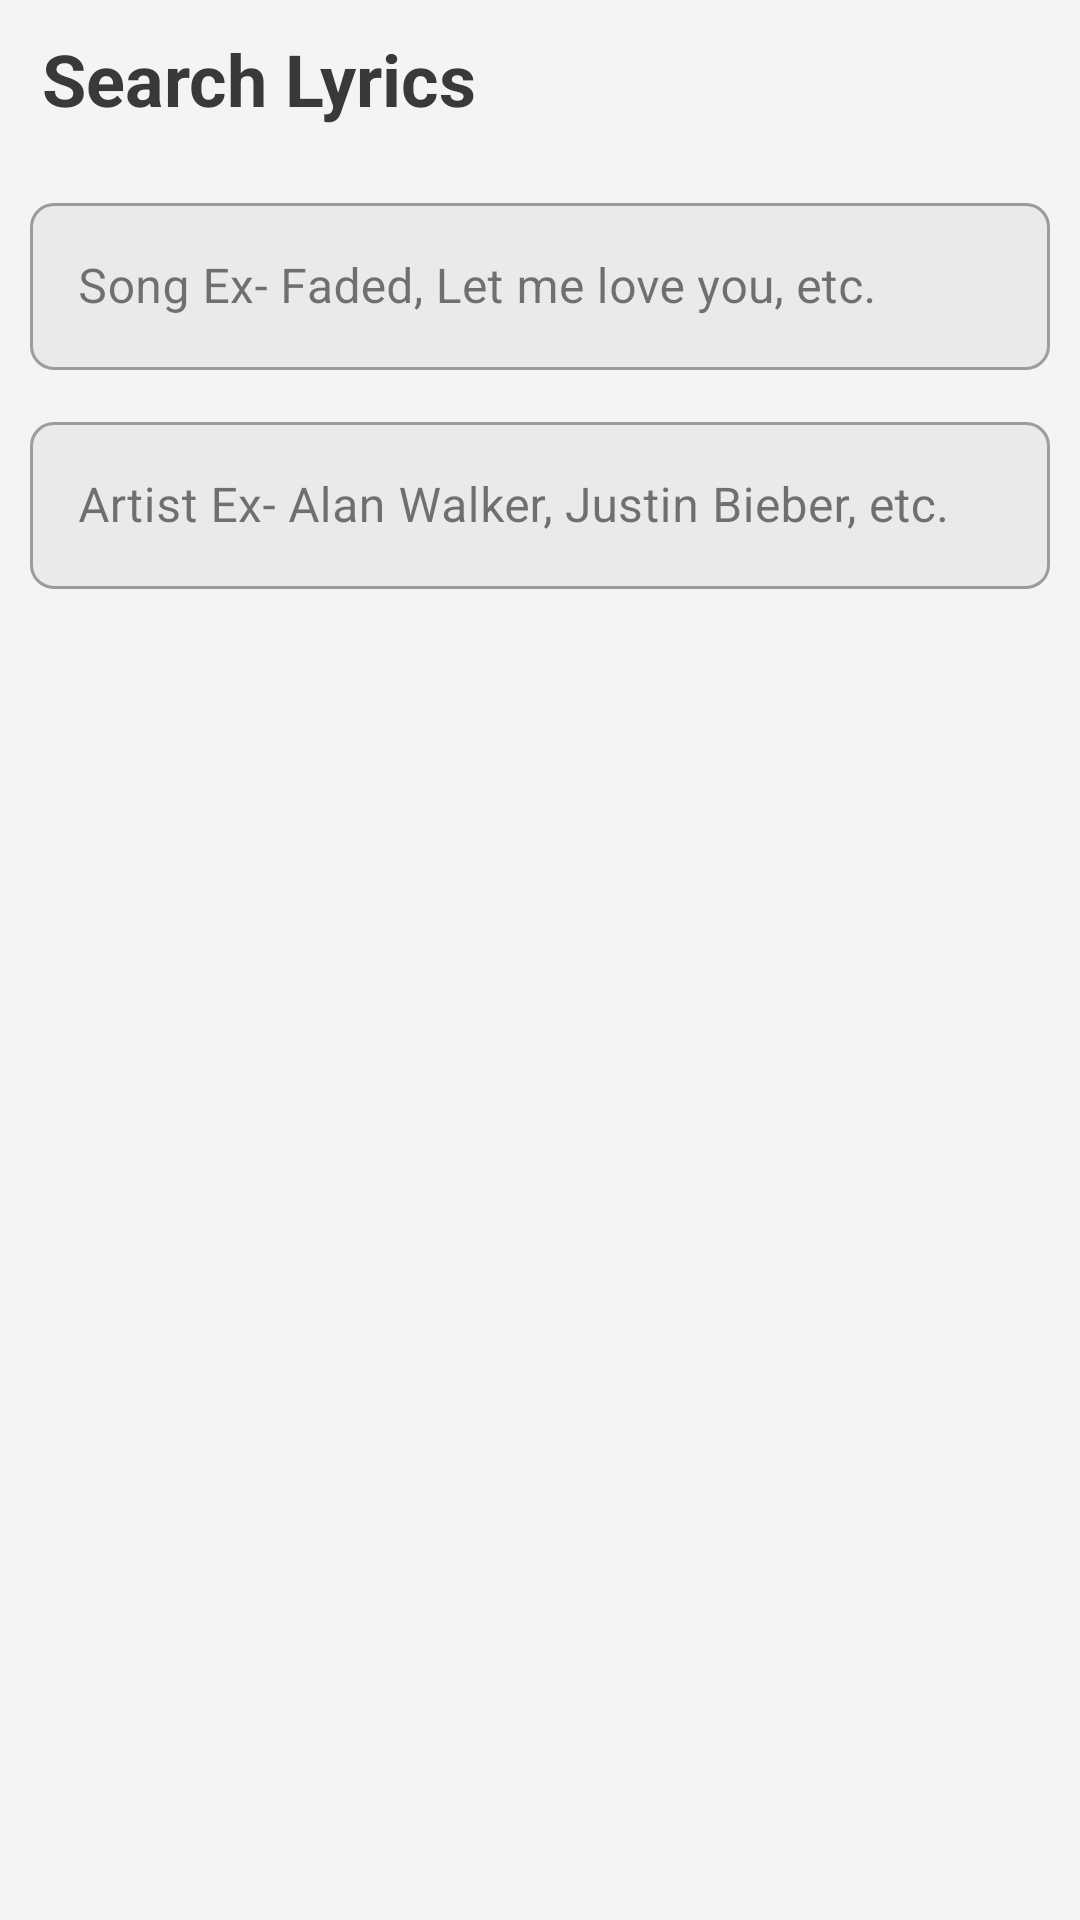

Layout XML and referenced resources for this Android screen:
<!-- AndroidManifest.xml: application theme Theme.AtomykPlay -->
<!-- res/layout/edit_name_dialog_box.xml -->
<?xml version="1.0" encoding="utf-8"?>
<com.google.android.material.card.MaterialCardView xmlns:android="http://schemas.android.com/apk/res/android"
    xmlns:app="http://schemas.android.com/apk/res-auto"
    android:layout_width="wrap_content"
    android:layout_height="wrap_content"
    app:cardBackgroundColor="@color/primary_bg"
    app:cardCornerRadius="0dp"
    app:strokeWidth="0dp">

    <RelativeLayout
        android:layout_width="match_parent"
        android:layout_height="match_parent"
        android:orientation="vertical"
        android:paddingHorizontal="10dp"
        android:paddingBottom="10dp">

        <TextView
            android:id="@+id/textView_search_lyric"
            android:layout_width="match_parent"
            android:layout_height="wrap_content"
            android:layout_marginTop="6dp"
            android:layout_marginBottom="10dp"
            android:padding="4dp"
            android:text="@string/search_lyrics"
            android:textColor="@color/text_color"
            android:textSize="@dimen/d_24sp"
            android:textStyle="bold" />

        <com.google.android.material.textfield.TextInputLayout
            android:id="@+id/edit_song_name_l"
            style="@style/Widget.MaterialComponents.TextInputLayout.OutlinedBox"
            android:layout_width="match_parent"
            android:layout_height="wrap_content"
            android:layout_below="@+id/textView_search_lyric"
            android:layout_marginVertical="6dp"
            app:boxBackgroundColor="@color/tertiary_bg"
            app:boxCornerRadiusBottomEnd="8dp"
            app:boxCornerRadiusBottomStart="8dp"
            app:boxCornerRadiusTopEnd="8dp"
            app:boxCornerRadiusTopStart="8dp"
            app:hintTextColor="@color/accent_color_bg"
            app:placeholderTextColor="@color/hint_color">

            <com.google.android.material.textfield.TextInputEditText
                android:id="@+id/edit_song_name"
                android:layout_width="match_parent"
                android:layout_height="match_parent"
                android:focusable="true"
                android:hint="@string/lyric_song_hint"
                android:imeOptions="actionNext"
                android:inputType="text"
                android:maxLines="1"
                android:textColor="@color/text_color"
                android:textColorHint="@color/hint_color" />
        </com.google.android.material.textfield.TextInputLayout>

        <com.google.android.material.textfield.TextInputLayout
            android:id="@+id/edit_artist_name_l"
            style="@style/Widget.MaterialComponents.TextInputLayout.OutlinedBox"
            android:layout_width="match_parent"
            android:layout_height="wrap_content"
            android:layout_below="@+id/edit_song_name_l"
            android:layout_marginVertical="6dp"
            app:boxBackgroundColor="@color/tertiary_bg"
            app:boxCornerRadiusBottomEnd="8dp"
            app:boxCornerRadiusBottomStart="8dp"
            app:boxCornerRadiusTopEnd="8dp"
            app:boxCornerRadiusTopStart="8dp"
            app:endIconMode="clear_text"
            app:hintTextColor="@color/accent_color_bg"
            app:placeholderTextColor="@color/hint_color">

            <com.google.android.material.textfield.TextInputEditText
                android:id="@+id/edit_artist_name"
                android:layout_width="match_parent"
                android:layout_height="match_parent"
                android:hint="@string/lyric_artist_hint"
                android:imeOptions="actionDone"
                android:inputType="text"
                android:maxLines="1"
                android:textColor="@color/text_color"
                android:textColorHint="@color/hint_color" />
        </com.google.android.material.textfield.TextInputLayout>

    </RelativeLayout>
</com.google.android.material.card.MaterialCardView>
<!-- resources referenced by this layout -->
<resources>
  <color name="accent_color_bg">#2D76CF</color>
  <color name="hint_color">#494949</color>
  <color name="primary_bg">#F6F3F3</color>
  <color name="tertiary_bg">#EAEAEA</color>
  <color name="text_color">#393939</color>
  <dimen name="d_24sp">24sp</dimen>
  <string name="lyric_artist_hint">Artist Ex- Alan Walker, Justin Bieber, etc.</string>
  <string name="lyric_song_hint">Song Ex- Faded, Let me love you, etc.</string>
  <string name="search_lyrics">Search Lyrics</string>
  <style name="Theme.AtomykPlay" parent="Theme.Material3.DayNight.NoActionBar">
          
          <item name="colorPrimary">@color/accent_color_bg</item>
          <item name="colorPrimaryVariant">@color/primary_bg</item>
          <item name="colorOnPrimary">@color/tertiary_bg</item>
          
          <item name="colorSecondary">@color/accent_color_bg</item>
          <item name="colorSecondaryVariant">@color/primary_bg</item>
          <item name="colorOnSecondary">@color/tertiary_bg</item>
          
          <item name="android:navigationBarColor">@color/player_bg</item>
  
          
  
  
      </style>
  <color name="player_bg">#F6F6F6</color>
</resources>
